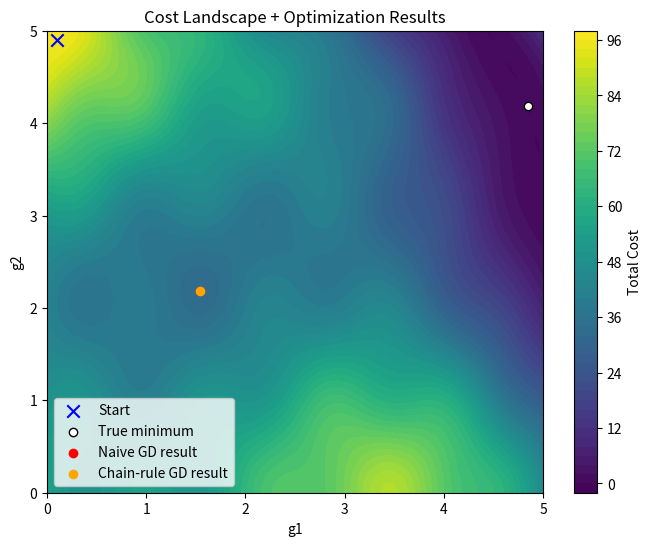
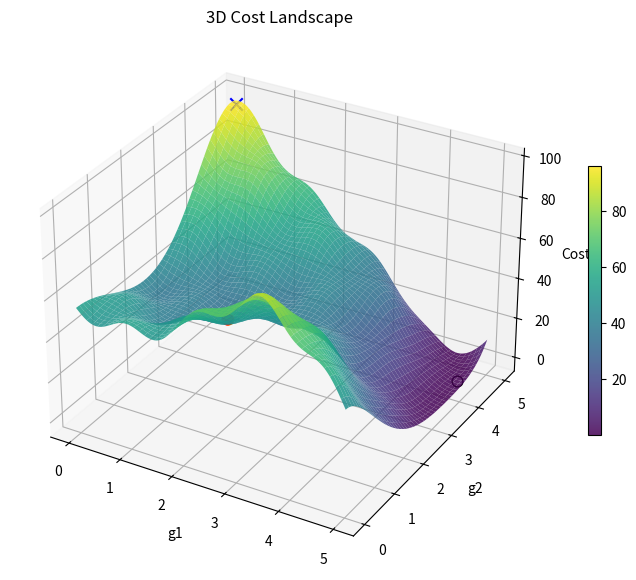

Reproduce these figures in Python, in order.
import numpy as np
import matplotlib.pyplot as plt

# ------------------------
#   COST + MODEL (MORE COMPLEX)
# ------------------------
x_target = 10
x0 = 2
alpha = 0.5

# nonlinear secondary directions
n1 = lambda g1, g2: np.cos(g1)
n2 = lambda g1, g2: np.sin(g2)

def forward(K):
    g1, g2 = K
    # complex nonlinear and coupled terms
    dq = (
        1.0
        + g1*n1(g1,g2)
        + g2*n2(g1,g2)
        + 0.5*np.sin(5*g1)*np.cos(3*g2)
        + 0.2*(g1*g2)**1.5
    )
    x_new = x0 + alpha*dq + 0.1*np.exp(-0.5*g1*g2)
    manip = g2*np.sqrt(np.abs(x_new)) + 0.01*np.sin(7*g1*g2)
    return x_new, manip

def total_cost(K):
    x_new, manip = forward(K)
    return (x_target - x_new)**2 + 0.01*(np.sin(10*x_new) + np.cos(5*manip))

# ------------------------
#   NUMERICAL GLOBAL MINIMUM
# ------------------------
g1_vals = np.linspace(0, 5, 300)
g2_vals = np.linspace(0, 5, 300)
G1, G2 = np.meshgrid(g1_vals, g2_vals)
C = total_cost([G1, G2])

min_idx = np.unravel_index(np.argmin(C), C.shape)
g1_global = G1[min_idx]
g2_global = G2[min_idx]
cost_global = C[min_idx]

# ------------------------
#   NAIVE GRADIENT DESCENT
# ------------------------
def naive_GD(initial_K, lr=0.001, iters=10000):
    K = initial_K.copy()
    for _ in range(iters):
        grad = np.zeros(2)
        eps = 1e-5
        for j in range(2):
            Kp = K.copy(); Km = K.copy()
            Kp[j] += eps
            Km[j] -= eps
            grad[j] = (total_cost(Kp) - total_cost(Km)) / (2*eps)
        
        K -= lr * grad
        K = np.clip(K, 0, 5)
    return K, total_cost(K)

# ------------------------
#   CHAIN-RULE GD
# ------------------------
def chain_GD(initial_K, lr=0.001, iters=10000):
    K = initial_K.copy()
    for _ in range(iters):
        g1, g2 = K

        # compute dq and its derivatives
        dq = 1.0 + g1*n1(g1,g2) + g2*n2(g1,g2) \
             + 0.5*np.sin(5*g1)*np.cos(3*g2) \
             + 0.2*(g1*g2)**1.5
        x_new = x0 + alpha*dq + 0.1*np.exp(-0.5*g1*g2)
        manip = g2*np.sqrt(np.abs(x_new)) + 0.01*np.sin(7*g1*g2)

        # dC/dx_new
        dC_dx = 2*(x_new - x_target) + 0.01*10*np.cos(10*x_new)
        # dx_new/dq = alpha
        dC_ddq = dC_dx * alpha

        # derivatives of dq
        ddq_dg1 = n1(g1,g2) + g1*(-np.sin(g1)) \
                  + 0.5*5*np.cos(5*g1)*np.cos(3*g2) \
                  + 0.3*(g1*g2)**0.5 * g2
        ddq_dg2 = n2(g1,g2) + g2*(np.cos(g2)) \
                  - 0.5*3*np.sin(5*g1)*np.sin(3*g2) \
                  + 0.3*(g1*g2)**0.5 * g1

        grad = np.array([dC_ddq * ddq_dg1, dC_ddq * ddq_dg2])

        K -= lr * grad
        K = np.clip(K, 0, 5)

    return K, total_cost(K)

# ------------------------
#   RUN BOTH OPTIMIZERS
# ------------------------
initial_K = np.array([0.1, 4.9])
cost_start = total_cost(initial_K)

K_naive, cost_naive = naive_GD(initial_K)
K_chain, cost_chain = chain_GD(initial_K)

# ------------------------
#   PRINT RESULTS
# ------------------------
print("\n--- RESULTS ---")
print(f"Start:         K=({initial_K[0]:.3f}, {initial_K[1]:.3f}), cost={cost_start:.4f}")
print(f"True minimum:  K=({g1_global:.3f}, {g2_global:.3f}), cost={cost_global:.4f}")
print(f"Naive GD:      K=({K_naive[0]:.3f}, {K_naive[1]:.3f}), cost={cost_naive:.4f}")
print(f"Chain-rule GD: K=({K_chain[0]:.3f}, {K_chain[1]:.3f}), cost={cost_chain:.4f}")
print("------------------------\n")

# ------------------------
#   PLOTS
# ------------------------
plt.figure(figsize=(8,6))
plt.contourf(G1, G2, C, levels=50, cmap='viridis')
plt.colorbar(label="Total Cost")

plt.scatter(initial_K[0], initial_K[1], color='blue', marker='x', s=80, label='Start')
plt.scatter(g1_global, g2_global, color='white', edgecolor='black', label='True minimum')
plt.scatter(K_naive[0], K_naive[1], color='red', label='Naive GD result')
plt.scatter(K_chain[0], K_chain[1], color='orange', label='Chain-rule GD result')

plt.xlabel("g1")
plt.ylabel("g2")
plt.title("Cost Landscape + Optimization Results")
plt.legend()
plt.show()

# 3D PLOT
fig = plt.figure(figsize=(10,7))
ax = fig.add_subplot(111, projection='3d')
surf = ax.plot_surface(G1, G2, C, cmap='viridis', alpha=0.85, edgecolor='none')
fig.colorbar(surf, ax=ax, shrink=0.5)

ax.scatter(initial_K[0], initial_K[1], cost_start, color='blue', marker='x', s=80)
ax.scatter(g1_global, g2_global, cost_global, color='white', edgecolor='black', s=60)
ax.scatter(K_naive[0], K_naive[1], cost_naive, color='red', s=60)
ax.scatter(K_chain[0], K_chain[1], cost_chain, color='orange', s=60)

ax.set_xlabel("g1")
ax.set_ylabel("g2")
ax.set_zlabel("Cost")
ax.set_title("3D Cost Landscape")
plt.show()
